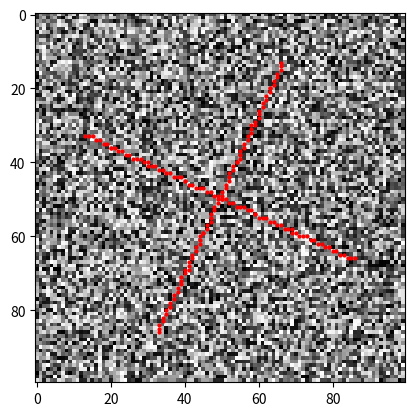

Recreate this plot in Python.

import numpy as np
import matplotlib.pyplot as plt

def extract_cross_profile(array, center, angle, length):
    rows, cols = array.shape
    x_center, y_center = center
    angle_rad = np.radians(angle)

    # Generate points along the cross
    x1 = []
    y1 = []
    x2 = []
    y2 = []

    for d in range(-length, length + 1):
        # Calculate both diagonals
        x1.append(int(x_center + d * np.cos(angle_rad)))
        y1.append(int(y_center + d * np.sin(angle_rad)))
        x2.append(int(x_center + d * np.cos(angle_rad + np.pi/2)))
        y2.append(int(y_center + d * np.sin(angle_rad + np.pi/2)))

    # Filter points to stay within array boundaries
    points1 = [(x, y) for x, y in zip(x1, y1) if 0 <= x < cols and 0 <= y < rows]
    points2 = [(x, y) for x, y in zip(x2, y2) if 0 <= x < cols and 0 <= y < rows]

    # Extract values from the array
    profile_values = [array[y, x] for x, y in points1 + points2]

    return profile_values, points1 + points2

# Example usage
array = np.random.rand(100, 100)  # Replace with your 100x100 array
center = (50, 50)
angle = 25  # in degrees
length = 40  # half-length of the cross arm

profile, points = extract_cross_profile(array, center, angle, length)

# Display results
print("Extracted Cross Profile Values:", profile)
print("Points:", points)

# Optionally, visualize the array and cross profile
plt.imshow(array, cmap='gray')
for x, y in points:
    plt.plot(x, y, 'ro', markersize=2)
plt.show()
